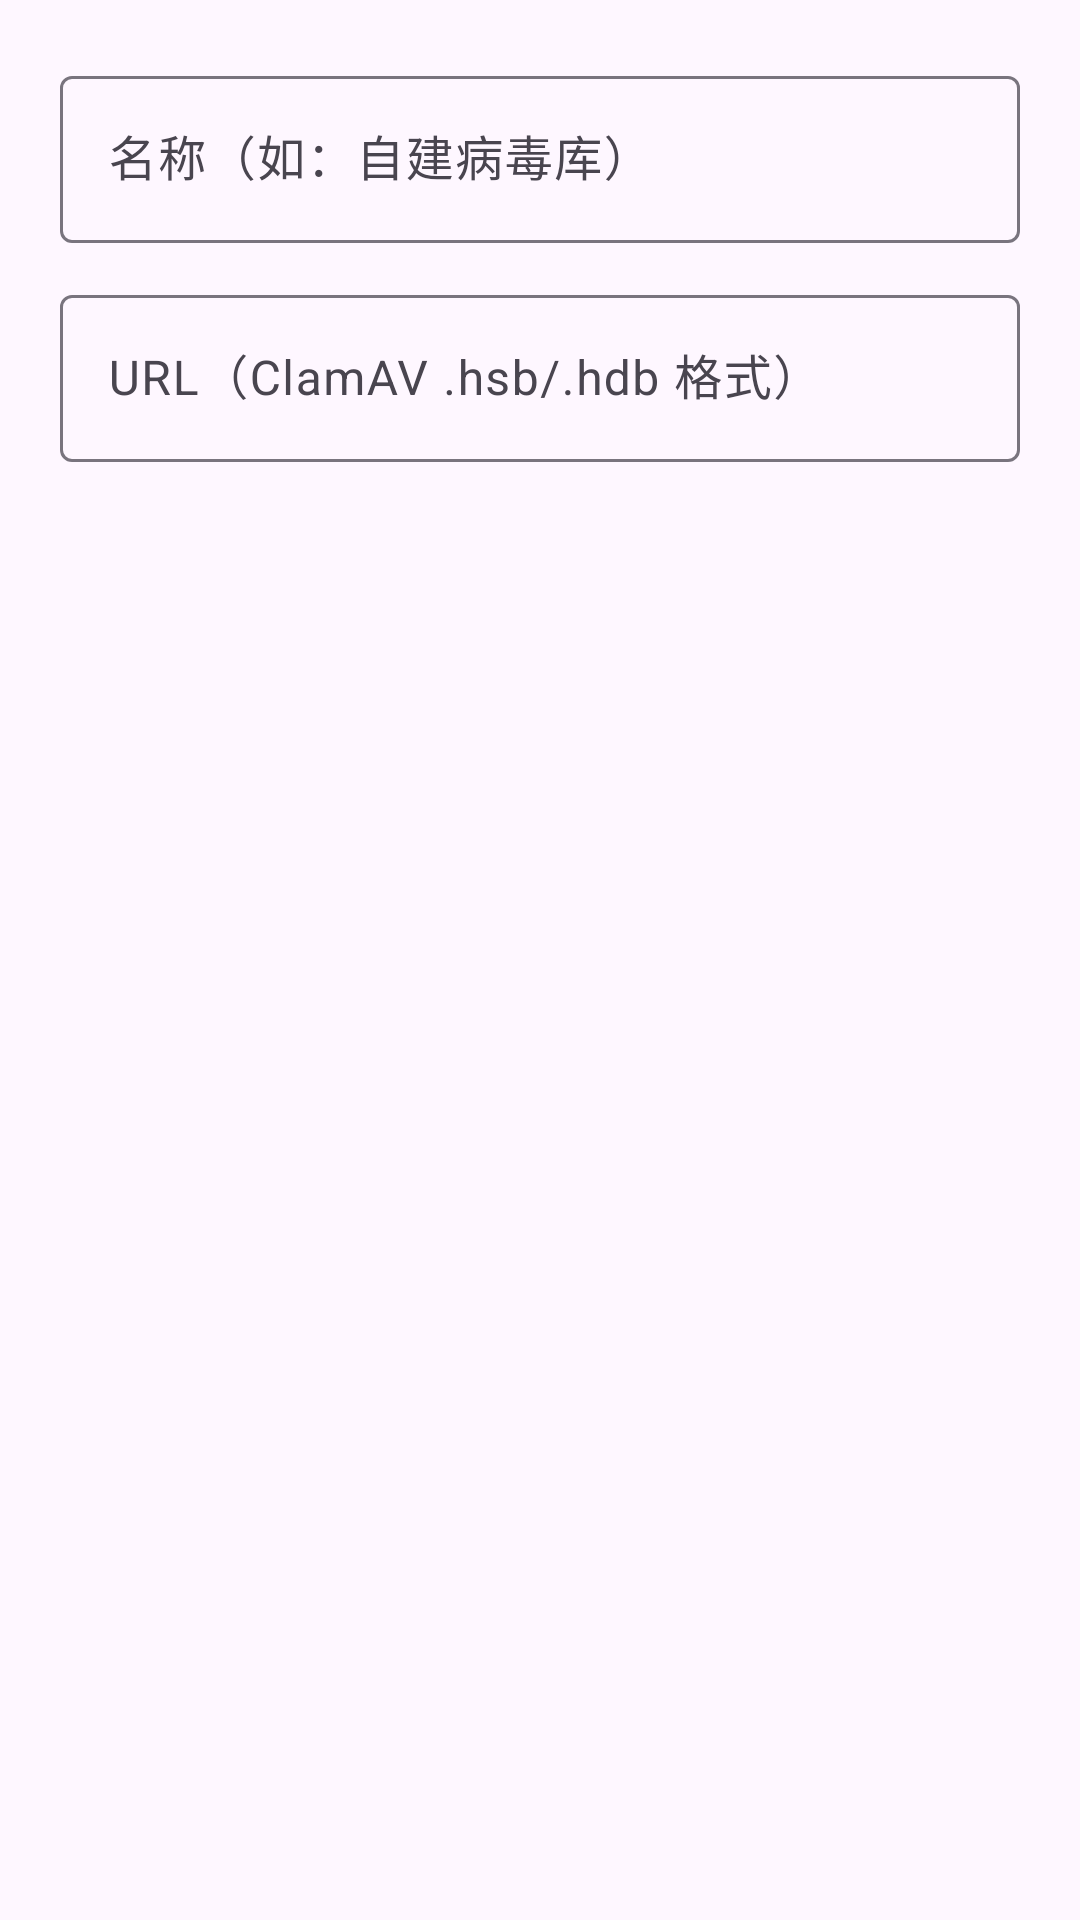

The Android layout XML behind this screen, and the referenced resources:
<!-- AndroidManifest.xml: application theme Theme.AegisAV -->
<!-- res/layout/dialog_add_source.xml -->
<?xml version="1.0" encoding="utf-8"?>
<LinearLayout xmlns:android="http://schemas.android.com/apk/res/android"
    android:layout_width="match_parent"
    android:layout_height="wrap_content"
    android:orientation="vertical"
    android:padding="20dp">

    <com.google.android.material.textfield.TextInputLayout
        android:layout_width="match_parent"
        android:layout_height="wrap_content"
        android:hint="@string/source_name_hint">

        <com.google.android.material.textfield.TextInputEditText
            android:id="@+id/editName"
            android:layout_width="match_parent"
            android:layout_height="wrap_content"
            android:inputType="text" />
    </com.google.android.material.textfield.TextInputLayout>

    <com.google.android.material.textfield.TextInputLayout
        android:layout_width="match_parent"
        android:layout_height="wrap_content"
        android:layout_marginTop="12dp"
        android:hint="@string/source_url_hint">

        <com.google.android.material.textfield.TextInputEditText
            android:id="@+id/editUrl"
            android:layout_width="match_parent"
            android:layout_height="wrap_content"
            android:inputType="textUri" />
    </com.google.android.material.textfield.TextInputLayout>
</LinearLayout>
<!-- resources referenced by this layout -->
<resources>
  <string name="source_name_hint">名称（如：自建病毒库）</string>
  <string name="source_url_hint">URL（ClamAV .hsb/.hdb 格式）</string>
  <style name="Theme.AegisAV" parent="Theme.Material3.DayNight.NoActionBar">
          <item name="colorPrimary">@color/primary</item>
          <item name="colorPrimaryContainer">@color/primary_container</item>
          <item name="colorOnPrimaryContainer">@color/on_primary_container</item>
          <item name="colorOnPrimary">@color/white</item>
          <item name="android:statusBarColor">@color/toolbar_bg</item>
      </style>
  <color name="primary">#047857</color>
  <color name="primary_container">#A7F3D0</color>
  <color name="on_primary_container">#052E22</color>
  <color name="white">#FFFFFF</color>
  <color name="toolbar_bg">@color/primary</color>
</resources>
